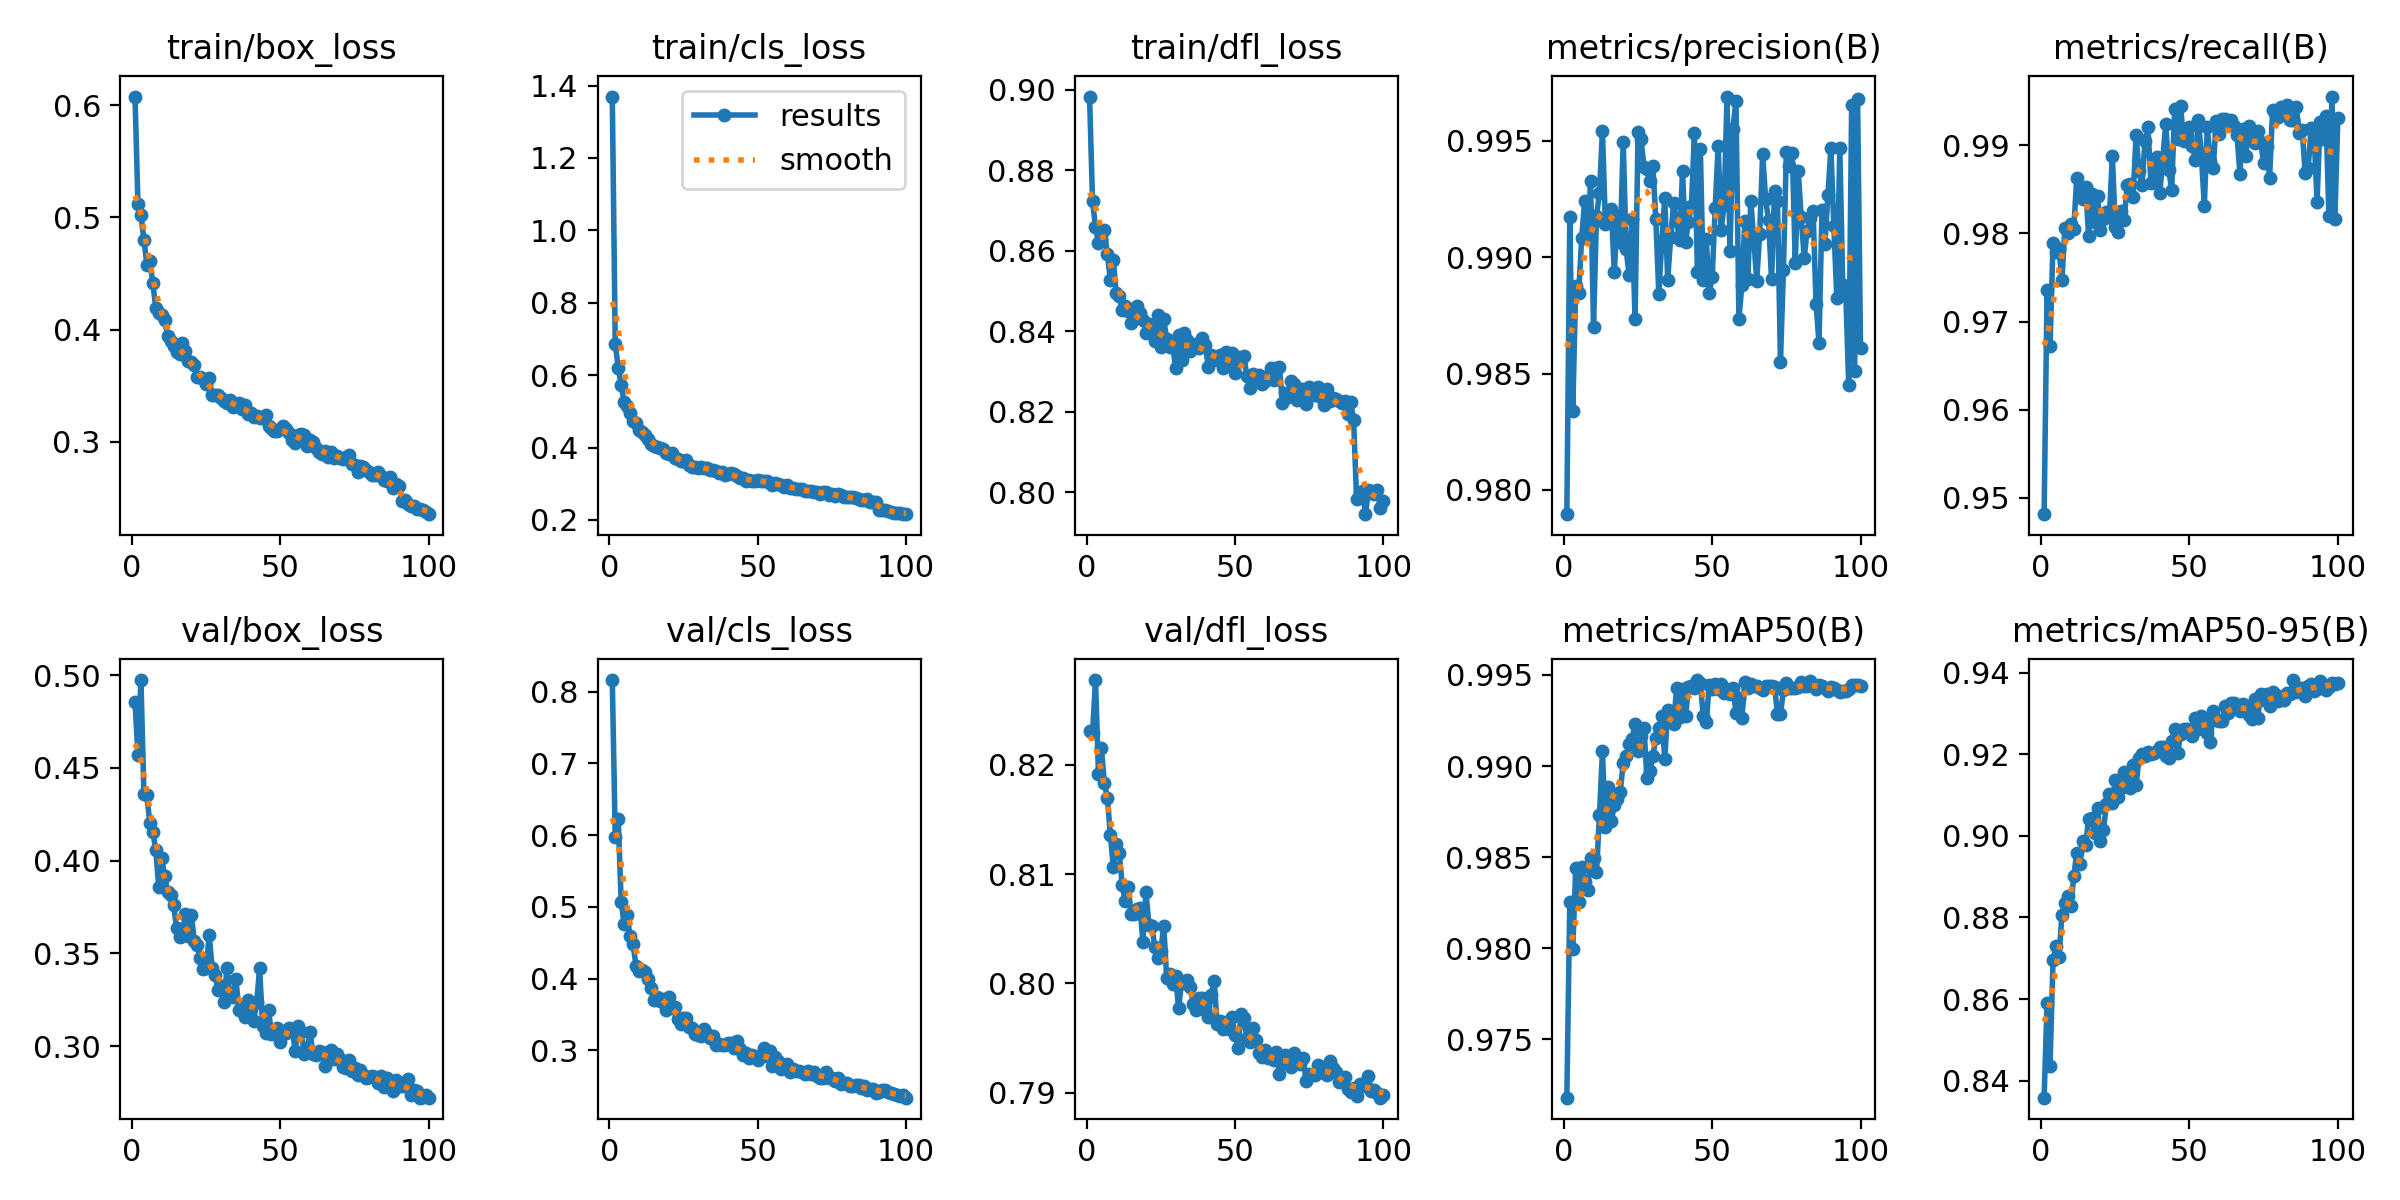

The data file committed next to this chart (first rows):
epoch, time, train/box_loss, train/cls_loss, train/dfl_loss, metrics/precision(B), metrics/recall(B), metrics/mAP50(B), metrics/mAP50-95(B), val/box_loss, val/cls_loss, val/dfl_loss, lr/pg0, lr/pg1, lr/pg2
1, 234.2, 0.6078, 1.37, 0.8984, 0.979, 0.9481, 0.9718, 0.8359, 0.4857, 0.8163, 0.8231, 0.0003959, 0.0003959, 0.06726
2, 463.3, 0.5116, 0.6848, 0.8724, 0.9917, 0.9736, 0.9825, 0.8591, 0.4568, 0.5978, 0.8229, 0.0007864, 0.0007864, 0.03431
3, 695.1, 0.502, 0.6209, 0.8659, 0.9834, 0.9672, 0.98, 0.8436, 0.4974, 0.623, 0.8277, 0.001169, 0.001169, 0.001363
4, 922.2, 0.4802, 0.5726, 0.862, 0.9888, 0.9789, 0.9844, 0.8695, 0.436, 0.507, 0.8191, 0.00116, 0.00116, 0.00116
5, 1156, 0.4577, 0.5253, 0.8629, 0.9885, 0.9778, 0.9826, 0.873, 0.4352, 0.477, 0.8215, 0.001148, 0.001148, 0.001148
6, 1384, 0.4615, 0.5136, 0.8651, 0.9908, 0.9783, 0.9845, 0.8702, 0.4201, 0.4884, 0.8183, 0.001137, 0.001137, 0.001137
7, 1614, 0.4414, 0.4946, 0.8592, 0.9924, 0.9747, 0.9837, 0.8806, 0.4157, 0.4594, 0.817, 0.001125, 0.001125, 0.001125
8, 1844, 0.4196, 0.4728, 0.8527, 0.9909, 0.9806, 0.9832, 0.8837, 0.4057, 0.4482, 0.8136, 0.001114, 0.001114, 0.001114
9, 2093, 0.4148, 0.4665, 0.8578, 0.9933, 0.98, 0.9849, 0.8852, 0.3857, 0.418, 0.8106, 0.001102, 0.001102, 0.001102
10, 2343, 0.413, 0.4485, 0.8494, 0.987, 0.9811, 0.9849, 0.8828, 0.4015, 0.4104, 0.8128, 0.001091, 0.001091, 0.001091
11, 2591, 0.4083, 0.4422, 0.8488, 0.9918, 0.9805, 0.9842, 0.8901, 0.3917, 0.4115, 0.812, 0.001079, 0.001079, 0.001079
12, 2842, 0.3944, 0.4343, 0.8454, 0.9928, 0.9863, 0.9873, 0.8959, 0.3833, 0.4088, 0.809, 0.001068, 0.001068, 0.001068
13, 3090, 0.3896, 0.4236, 0.8463, 0.9954, 0.9842, 0.9908, 0.893, 0.3814, 0.3998, 0.8075, 0.001056, 0.001056, 0.001056
14, 3338, 0.3853, 0.4091, 0.845, 0.9914, 0.9839, 0.9867, 0.8989, 0.3763, 0.3877, 0.8088, 0.001044, 0.001044, 0.001044
15, 3587, 0.3804, 0.4055, 0.842, 0.9916, 0.9853, 0.9889, 0.8978, 0.3635, 0.3706, 0.8063, 0.001033, 0.001033, 0.001033
16, 3814, 0.3784, 0.402, 0.8435, 0.9921, 0.9798, 0.987, 0.9042, 0.3588, 0.375, 0.8064, 0.001021, 0.001021, 0.001021
17, 4049, 0.388, 0.4, 0.8464, 0.9894, 0.9844, 0.9879, 0.9045, 0.3615, 0.3691, 0.8068, 0.00101, 0.00101, 0.00101
18, 4298, 0.381, 0.3965, 0.8447, 0.9918, 0.9813, 0.9882, 0.9008, 0.3712, 0.3717, 0.8069, 0.0009983, 0.0009983, 0.0009983
19, 4545, 0.3717, 0.3839, 0.8429, 0.9907, 0.9842, 0.9886, 0.9068, 0.3593, 0.3568, 0.8038, 0.0009867, 0.0009867, 0.0009867
20, 4791, 0.3715, 0.3827, 0.8396, 0.995, 0.9804, 0.9902, 0.8988, 0.3709, 0.3749, 0.8084, 0.0009752, 0.0009752, 0.0009752
21, 5035, 0.3682, 0.3855, 0.8418, 0.9903, 0.9816, 0.9906, 0.9015, 0.3564, 0.3591, 0.8054, 0.0009636, 0.0009636, 0.0009636
22, 5264, 0.3579, 0.3704, 0.8394, 0.9892, 0.9824, 0.9912, 0.9078, 0.3547, 0.3606, 0.8052, 0.0009521, 0.0009521, 0.0009521
23, 5494, 0.3573, 0.3681, 0.8376, 0.9916, 0.9819, 0.9915, 0.9102, 0.3478, 0.3439, 0.8033, 0.0009405, 0.0009405, 0.0009405
24, 5722, 0.3557, 0.3628, 0.844, 0.9873, 0.9888, 0.9923, 0.9082, 0.3414, 0.3375, 0.8023, 0.0009289, 0.0009289, 0.0009289
25, 5949, 0.3512, 0.3621, 0.8361, 0.9954, 0.9807, 0.9908, 0.9137, 0.3423, 0.3447, 0.8029, 0.0009174, 0.0009174, 0.0009174
26, 6178, 0.3565, 0.3648, 0.8431, 0.9951, 0.9802, 0.9916, 0.9096, 0.3601, 0.3458, 0.8053, 0.0009058, 0.0009058, 0.0009058
27, 6405, 0.342, 0.3508, 0.8381, 0.9939, 0.9826, 0.9921, 0.9117, 0.3421, 0.3327, 0.8005, 0.0008943, 0.0008943, 0.0008943
28, 6633, 0.342, 0.346, 0.8361, 0.9938, 0.9815, 0.9893, 0.9157, 0.3385, 0.3318, 0.8009, 0.0008827, 0.0008827, 0.0008827
29, 6873, 0.3417, 0.3454, 0.8366, 0.9933, 0.9855, 0.9898, 0.9138, 0.3302, 0.3227, 0.8, 0.0008712, 0.0008712, 0.0008712
30, 7119, 0.3389, 0.3439, 0.8309, 0.9939, 0.9856, 0.9905, 0.9117, 0.3324, 0.321, 0.8007, 0.0008596, 0.0008596, 0.0008596
31, 7361, 0.3365, 0.3459, 0.8391, 0.9916, 0.9841, 0.9916, 0.9173, 0.3237, 0.3208, 0.7977, 0.0008481, 0.0008481, 0.0008481
32, 7601, 0.3345, 0.3446, 0.833, 0.9884, 0.9911, 0.9921, 0.9125, 0.3421, 0.3303, 0.8, 0.0008365, 0.0008365, 0.0008365
33, 7841, 0.337, 0.3433, 0.8397, 0.9907, 0.987, 0.9928, 0.9192, 0.3271, 0.3234, 0.8002, 0.000825, 0.000825, 0.000825
34, 8082, 0.3309, 0.3386, 0.8379, 0.9926, 0.9855, 0.9904, 0.9202, 0.3262, 0.3169, 0.8003, 0.0008134, 0.0008134, 0.0008134
35, 8318, 0.3337, 0.3384, 0.8351, 0.989, 0.9905, 0.9931, 0.9195, 0.336, 0.3203, 0.7996, 0.0008019, 0.0008019, 0.0008019
36, 8558, 0.3346, 0.3362, 0.8366, 0.9909, 0.9921, 0.9925, 0.9205, 0.3197, 0.3078, 0.7981, 0.0007903, 0.0007903, 0.0007903
37, 8797, 0.3291, 0.3309, 0.837, 0.9923, 0.9857, 0.9923, 0.9201, 0.3218, 0.309, 0.7976, 0.0007788, 0.0007788, 0.0007788
38, 9037, 0.3324, 0.3326, 0.8359, 0.9916, 0.9858, 0.9943, 0.9203, 0.3155, 0.3078, 0.7987, 0.0007672, 0.0007672, 0.0007672
39, 9281, 0.3249, 0.323, 0.8385, 0.9908, 0.9887, 0.9927, 0.9207, 0.3249, 0.3081, 0.7986, 0.0007557, 0.0007557, 0.0007557
40, 9512, 0.3259, 0.3278, 0.8367, 0.9937, 0.9846, 0.9942, 0.9219, 0.3206, 0.3105, 0.7976, 0.0007441, 0.0007441, 0.0007441
41, 9751, 0.3218, 0.3292, 0.8311, 0.9907, 0.9886, 0.9927, 0.9217, 0.3136, 0.3105, 0.797, 0.0007326, 0.0007326, 0.0007326
42, 9994, 0.3234, 0.3264, 0.8341, 0.9915, 0.9924, 0.9943, 0.9196, 0.3236, 0.3036, 0.799, 0.000721, 0.000721, 0.000721
43, 10222, 0.3213, 0.3211, 0.8336, 0.9922, 0.9872, 0.9944, 0.9191, 0.3421, 0.3127, 0.8002, 0.0007094, 0.0007094, 0.0007094
44, 10452, 0.3208, 0.3166, 0.8328, 0.9953, 0.985, 0.9943, 0.9232, 0.3111, 0.3015, 0.7963, 0.0006979, 0.0006979, 0.0006979
45, 10687, 0.3242, 0.3152, 0.8341, 0.9894, 0.9942, 0.9947, 0.9261, 0.3071, 0.294, 0.7966, 0.0006863, 0.0006863, 0.0006863
46, 10917, 0.314, 0.3075, 0.8308, 0.9947, 0.9907, 0.9945, 0.9202, 0.3194, 0.2963, 0.7959, 0.0006748, 0.0006748, 0.0006748
47, 11150, 0.3124, 0.3096, 0.835, 0.989, 0.9945, 0.9927, 0.925, 0.3062, 0.2895, 0.7965, 0.0006632, 0.0006632, 0.0006632
48, 11374, 0.3092, 0.3062, 0.8324, 0.9908, 0.9905, 0.9924, 0.9262, 0.3081, 0.2935, 0.7959, 0.0006517, 0.0006517, 0.0006517
49, 11599, 0.31, 0.3087, 0.8346, 0.9885, 0.9911, 0.9944, 0.9263, 0.3097, 0.2907, 0.7969, 0.0006401, 0.0006401, 0.0006401
50, 11829, 0.3116, 0.311, 0.8297, 0.9891, 0.9921, 0.9942, 0.926, 0.302, 0.2871, 0.7953, 0.0006286, 0.0006286, 0.0006286
51, 12058, 0.3143, 0.309, 0.8336, 0.9921, 0.9899, 0.9945, 0.9245, 0.308, 0.293, 0.7941, 0.000617, 0.000617, 0.000617
52, 12293, 0.3111, 0.3075, 0.8328, 0.9948, 0.9883, 0.9942, 0.9288, 0.3072, 0.303, 0.7972, 0.0006055, 0.0006055, 0.0006055
53, 12519, 0.3077, 0.3074, 0.8339, 0.9912, 0.9929, 0.9945, 0.9263, 0.31, 0.2916, 0.7968, 0.0005939, 0.0005939, 0.0005939
54, 12745, 0.3015, 0.3022, 0.829, 0.9922, 0.9889, 0.994, 0.9294, 0.309, 0.2997, 0.795, 0.0005824, 0.0005824, 0.0005824
55, 12981, 0.2988, 0.2977, 0.8259, 0.9969, 0.9831, 0.9942, 0.928, 0.2973, 0.2779, 0.7946, 0.0005708, 0.0005708, 0.0005708
56, 13211, 0.306, 0.3028, 0.8295, 0.9903, 0.9921, 0.9939, 0.9252, 0.3106, 0.291, 0.7959, 0.0005593, 0.0005593, 0.0005593
57, 13436, 0.3072, 0.299, 0.8288, 0.9955, 0.9882, 0.9943, 0.9231, 0.3076, 0.2857, 0.7948, 0.0005477, 0.0005477, 0.0005477
58, 13666, 0.3056, 0.2969, 0.8291, 0.9967, 0.9874, 0.9929, 0.9306, 0.2959, 0.274, 0.7936, 0.0005362, 0.0005362, 0.0005362
59, 13898, 0.2962, 0.2922, 0.827, 0.9873, 0.9928, 0.9938, 0.9285, 0.2982, 0.2773, 0.7932, 0.0005246, 0.0005246, 0.0005246
60, 14135, 0.3016, 0.2961, 0.8277, 0.9888, 0.9913, 0.9926, 0.9282, 0.3075, 0.2807, 0.7939, 0.0005131, 0.0005131, 0.0005131
... 40 more rows
